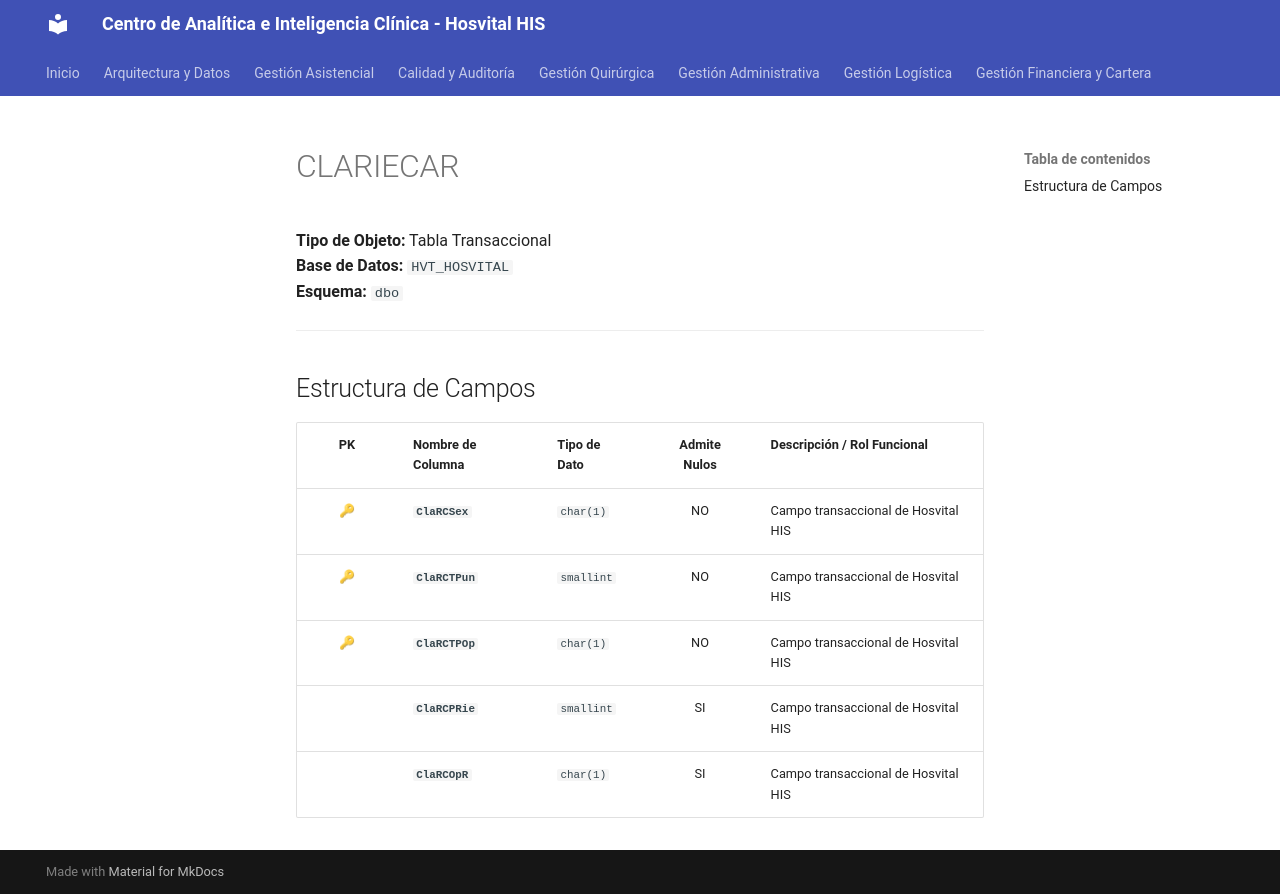

repository: SoporteSaludtech/superset-docs · page: diccionario-general/CLARIECAR/index.html · generator: mkdocs

# CLARIECAR

**Tipo de Objeto:** Tabla Transaccional  
**Base de Datos:** `HVT_HOSVITAL`  
**Esquema:** `dbo`

---

## Estructura de Campos

| PK | Nombre de Columna | Tipo de Dato | Admite Nulos | Descripción / Rol Funcional |
| :-: | :--- | :--- | :-: | :--- |
| 🔑 | **`ClaRCSex`** | `char(1)` | NO | Campo transaccional de Hosvital HIS |
| 🔑 | **`ClaRCTPun`** | `smallint` | NO | Campo transaccional de Hosvital HIS |
| 🔑 | **`ClaRCTPOp`** | `char(1)` | NO | Campo transaccional de Hosvital HIS |
|  | **`ClaRCPRie`** | `smallint` | SI | Campo transaccional de Hosvital HIS |
|  | **`ClaRCOpR`** | `char(1)` | SI | Campo transaccional de Hosvital HIS |
